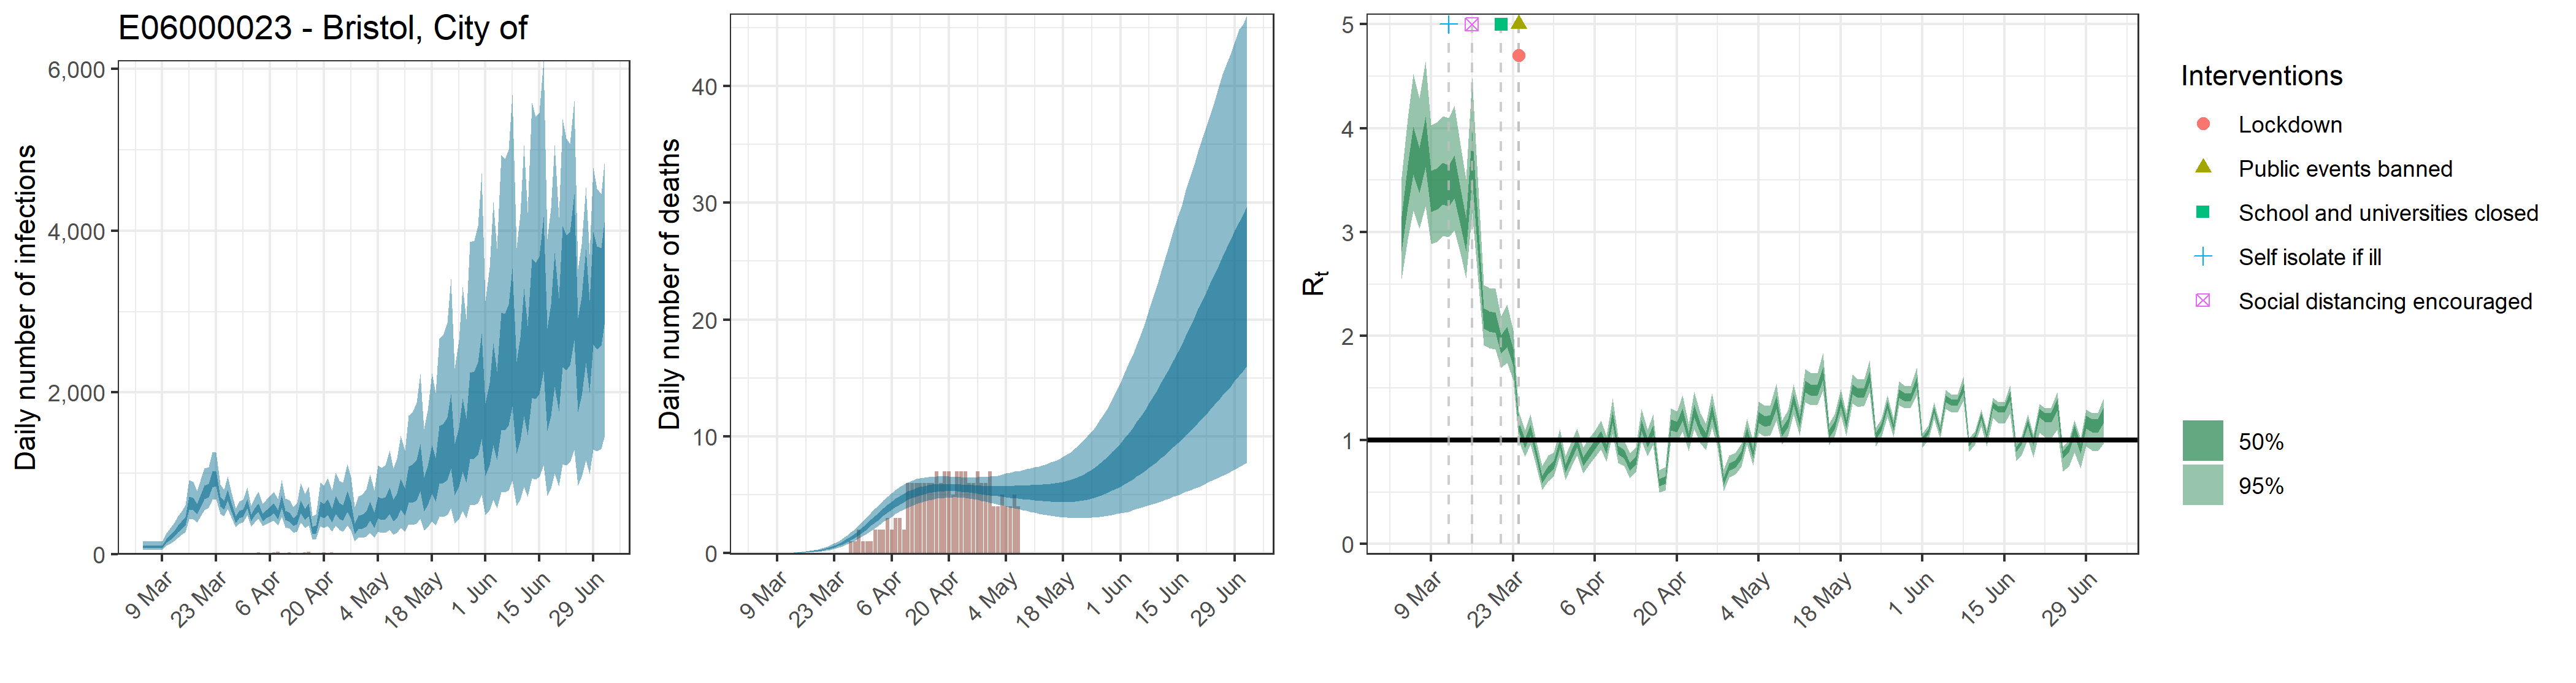

Data behind this chart, as committed beside it:
, date, country, reported_cases, predicted_cases, cases_min, cases_max, cases_min2, cases_max2, reported_deaths, estimated_deaths, deaths_min, deaths_max, deaths_min2, deaths_max2, rt, rt_min, rt_max, rt_min2, rt_max2
1, 2020-03-04, E06000023 - Bristol, City of, 0, 94.69, 51.28, 158.4, 75.87, 109.4, 0, 9.46941857977936e-14, 5.12833249287309e-14, 1.58443270448108e-13, 7.58733688938981e-14, 1.09424542834876e-13, 2.99, 2.55, 3.531, 2.817, 3.155
2, 2020-03-05, E06000023 - Bristol, City of, 0, 94.69, 51.28, 158.4, 75.87, 109.4, 0, 2.90707968772048e-06, 1.58310308412299e-06, 4.63044021138113e-06, 2.35905485859295e-06, 3.36935187835258e-06, 3.45, 2.93, 4.092, 3.245, 3.646
3, 2020-03-06, E06000023 - Bristol, City of, 1, 94.69, 51.28, 158.4, 75.87, 109.4, 0, 3.00398234397783e-05, 1.63587318692709e-05, 4.78478821842717e-05, 2.43769002054605e-05, 3.481663607631e-05, 3.791, 3.207, 4.526, 3.556, 4.013
4, 2020-03-07, E06000023 - Bristol, City of, 1, 94.69, 51.28, 158.4, 75.87, 109.4, 0, 0.0001948, 0.0001061, 0.0003102, 0.0001581, 0.0002257, 3.601, 3.037, 4.285, 3.378, 3.809
5, 2020-03-08, E06000023 - Bristol, City of, 0, 94.69, 51.28, 158.4, 75.87, 109.4, 0, 0.0007849, 0.0004274, 0.00125, 0.0006369, 0.0009097, 3.878, 3.246, 4.641, 3.626, 4.109
6, 2020-03-09, E06000023 - Bristol, City of, 0, 94.69, 51.28, 158.4, 75.87, 109.4, 0, 0.002248, 0.001224, 0.003581, 0.001824, 0.002606, 3.399, 2.889, 4.025, 3.198, 3.588
7, 2020-03-10, E06000023 - Bristol, City of, 1, 169.6, 105.2, 258.3, 141.4, 192.2, 0, 0.005272, 0.002871, 0.008397, 0.004278, 0.00611, 3.423, 2.905, 4.06, 3.217, 3.617
8, 2020-03-11, E06000023 - Bristol, City of, 0, 207.8, 130, 316.6, 173.7, 234.5, 0, 0.01045, 0.00569, 0.01664, 0.008477, 0.01211, 3.471, 2.962, 4.118, 3.266, 3.668
9, 2020-03-12, E06000023 - Bristol, City of, 1, 252, 160.9, 379.8, 212.5, 283.7, 0, 0.01846, 0.01006, 0.02939, 0.01498, 0.02139, 3.449, 2.954, 4.095, 3.248, 3.642
10, 2020-03-13, E06000023 - Bristol, City of, 3, 319.1, 207, 474.5, 271, 358.7, 0, 0.03025, 0.01651, 0.04815, 0.02456, 0.03505, 3.537, 3.02, 4.214, 3.324, 3.736
11, 2020-03-14, E06000023 - Bristol, City of, 2, 363.6, 240.4, 534, 310.2, 407, 0, 0.04624, 0.02536, 0.07347, 0.0376, 0.05355, 3.247, 2.794, 3.837, 3.064, 3.422
12, 2020-03-15, E06000023 - Bristol, City of, 1, 414, 275.6, 604.7, 354.2, 464.6, 0, 0.06741, 0.03725, 0.1068, 0.05495, 0.07802, 2.978, 2.557, 3.507, 2.815, 3.137
13, 2020-03-16, E06000023 - Bristol, City of, 0, 639.2, 431.2, 920.9, 551.4, 714.9, 0, 0.09498, 0.05312, 0.1497, 0.07765, 0.1096, 3.751, 3.184, 4.479, 3.514, 3.955
14, 2020-03-17, E06000023 - Bristol, City of, 4, 627.8, 432.1, 893, 546, 698.5, 0, 0.1295, 0.07352, 0.2026, 0.1062, 0.1494, 3.003, 2.588, 3.534, 2.83, 3.154
15, 2020-03-18, E06000023 - Bristol, City of, 7, 562.1, 395.6, 785.5, 492.1, 623.3, 0, 0.1729, 0.09979, 0.2679, 0.1424, 0.1989, 2.176, 1.915, 2.49, 2.073, 2.267
16, 2020-03-19, E06000023 - Bristol, City of, 2, 668.6, 473.1, 924.7, 587.2, 736.8, 0, 0.2268, 0.1332, 0.3463, 0.1882, 0.2605, 2.148, 1.886, 2.465, 2.041, 2.238
17, 2020-03-20, E06000023 - Bristol, City of, 4, 773.7, 549.2, 1060, 681, 850.7, 0, 0.2927, 0.176, 0.4401, 0.2443, 0.3356, 2.135, 1.87, 2.456, 2.029, 2.225
18, 2020-03-21, E06000023 - Bristol, City of, 8, 796.5, 575.5, 1079, 705.5, 872.8, 0, 0.3733, 0.2299, 0.555, 0.3133, 0.425, 1.924, 1.693, 2.193, 1.834, 2.006
19, 2020-03-22, E06000023 - Bristol, City of, 5, 935, 676.7, 1269, 831.1, 1024, 0, 0.4713, 0.2974, 0.6926, 0.3981, 0.5338, 2, 1.742, 2.302, 1.898, 2.093
20, 2020-03-23, E06000023 - Bristol, City of, 9, 940.7, 685.2, 1260, 839.4, 1029, 0, 0.588, 0.3767, 0.8501, 0.4993, 0.6646, 1.798, 1.58, 2.056, 1.711, 1.878
21, 2020-03-24, E06000023 - Bristol, City of, 4, 656.9, 498.9, 862.5, 591.9, 712, 0, 0.7256, 0.475, 1.037, 0.621, 0.8181, 1.13, 0.9919, 1.274, 1.081, 1.178
22, 2020-03-25, E06000023 - Bristol, City of, 12, 612.1, 469.2, 798, 553.2, 663.5, 0, 0.8861, 0.5937, 1.254, 0.7643, 0.9966, 0.9642, 0.8389, 1.094, 0.9202, 1.008
23, 2020-03-26, E06000023 - Bristol, City of, 14, 734.7, 560.3, 964.8, 665.9, 796.6, 0, 1.07, 0.7291, 1.501, 0.9295, 1.198, 1.096, 0.9571, 1.244, 1.047, 1.145
24, 2020-03-27, E06000023 - Bristol, City of, 14, 589.6, 454.2, 766.9, 534.4, 637.9, 1, 1.278, 0.881, 1.775, 1.115, 1.426, 0.856, 0.7375, 0.9807, 0.8143, 0.8959
25, 2020-03-28, E06000023 - Bristol, City of, 10, 434.4, 332.2, 569.7, 390.5, 472.3, 1, 1.511, 1.053, 2.074, 1.326, 1.681, 0.6233, 0.5187, 0.7523, 0.5835, 0.6587
26, 2020-03-29, E06000023 - Bristol, City of, 12, 496.7, 381.7, 652.3, 449.2, 537.9, 2, 1.765, 1.248, 2.4, 1.556, 1.959, 0.7168, 0.6045, 0.8494, 0.675, 0.7538
27, 2020-03-30, E06000023 - Bristol, City of, 17, 514.3, 392.6, 675.3, 465.7, 556.2, 1, 2.039, 1.465, 2.739, 1.806, 2.248, 0.7615, 0.6499, 0.8811, 0.7211, 0.7996
28, 2020-03-31, E06000023 - Bristol, City of, 18, 632.3, 484.7, 829.1, 571.4, 683.8, 1, 2.329, 1.696, 3.106, 2.074, 2.56, 0.9699, 0.8433, 1.104, 0.9247, 1.014
29, 2020-04-01, E06000023 - Bristol, City of, 17, 457.4, 346, 602, 411.7, 495.9, 1, 2.628, 1.929, 3.467, 2.353, 2.88, 0.7266, 0.6168, 0.8459, 0.6871, 0.7643
30, 2020-04-02, E06000023 - Bristol, City of, 15, 527, 399.1, 699.4, 475.4, 572.1, 2, 2.932, 2.187, 3.83, 2.639, 3.2, 0.8611, 0.7429, 0.9878, 0.8186, 0.9021
31, 2020-04-03, E06000023 - Bristol, City of, 20, 581.4, 437.7, 774.5, 523.4, 632.8, 2, 3.236, 2.43, 4.182, 2.924, 3.522, 0.9779, 0.8507, 1.113, 0.9325, 1.022
32, 2020-04-04, E06000023 - Bristol, City of, 10, 461.2, 347, 619.4, 414.1, 503.8, 2, 3.532, 2.671, 4.522, 3.198, 3.839, 0.7949, 0.6821, 0.9257, 0.7524, 0.8342
33, 2020-04-05, E06000023 - Bristol, City of, 14, 501.2, 374, 678.7, 449.4, 547.5, 3, 3.815, 2.914, 4.85, 3.466, 4.142, 0.8805, 0.7602, 1.02, 0.8364, 0.9218
34, 2020-04-06, E06000023 - Bristol, City of, 13, 533.4, 391.9, 723.6, 474.2, 583.9, 2, 4.083, 3.136, 5.164, 3.722, 4.424, 0.956, 0.8311, 1.089, 0.9117, 0.9993
35, 2020-04-07, E06000023 - Bristol, City of, 21, 571.3, 415.1, 777.9, 505.5, 626.9, 3, 4.331, 3.357, 5.446, 3.967, 4.679, 1.043, 0.9088, 1.188, 0.9948, 1.09
36, 2020-04-08, E06000023 - Bristol, City of, 28, 494.4, 354.8, 686.1, 436.5, 544, 3, 4.555, 3.563, 5.697, 4.188, 4.908, 0.9128, 0.7921, 1.042, 0.8699, 0.955
37, 2020-04-09, E06000023 - Bristol, City of, 17, 657.8, 462.4, 915.8, 577.7, 725.9, 2, 4.757, 3.759, 5.9, 4.385, 5.117, 1.222, 1.056, 1.401, 1.163, 1.277
38, 2020-04-10, E06000023 - Bristol, City of, 18, 486.4, 335.2, 691.1, 425, 539.4, 6, 4.935, 3.921, 6.076, 4.561, 5.292, 0.9042, 0.7806, 1.035, 0.8607, 0.9465
39, 2020-04-11, E06000023 - Bristol, City of, 26, 466.9, 320, 669.5, 405.5, 517.6, 6, 5.088, 4.073, 6.225, 4.716, 5.437, 0.8627, 0.7487, 0.9925, 0.8207, 0.9019
40, 2020-04-12, E06000023 - Bristol, City of, 14, 402.5, 268.7, 584.9, 346.1, 447.8, 6, 5.218, 4.209, 6.344, 4.852, 5.566, 0.7434, 0.6321, 0.8734, 0.7022, 0.7807
41, 2020-04-13, E06000023 - Bristol, City of, 16, 432.2, 285.3, 635.3, 371.5, 484.8, 6, 5.326, 4.339, 6.422, 4.967, 5.671, 0.806, 0.6928, 0.9286, 0.765, 0.8451
42, 2020-04-14, E06000023 - Bristol, City of, 17, 598.2, 394, 879, 512, 671.7, 6, 5.415, 4.441, 6.473, 5.063, 5.752, 1.139, 0.9913, 1.298, 1.087, 1.191
43, 2020-04-15, E06000023 - Bristol, City of, 22, 500.1, 324.7, 748.1, 426.2, 562.6, 6, 5.484, 4.52, 6.522, 5.135, 5.822, 0.9708, 0.8464, 1.102, 0.9271, 1.014
44, 2020-04-16, E06000023 - Bristol, City of, 28, 559.3, 357.7, 838.1, 473.6, 632.4, 6, 5.537, 4.601, 6.538, 5.197, 5.871, 1.094, 0.9509, 1.247, 1.044, 1.142
45, 2020-04-17, E06000023 - Bristol, City of, 14, 303.8, 183.9, 471.7, 252.3, 344.9, 7, 5.575, 4.667, 6.556, 5.25, 5.902, 0.594, 0.4944, 0.7121, 0.5584, 0.6276
46, 2020-04-18, E06000023 - Bristol, City of, 13, 315.4, 188.1, 493.3, 261.4, 358, 6, 5.601, 4.712, 6.579, 5.285, 5.917, 0.6187, 0.5176, 0.7398, 0.5811, 0.6527
47, 2020-04-19, E06000023 - Bristol, City of, 12, 570.7, 348, 887.2, 474.2, 651.6, 7, 5.614, 4.753, 6.574, 5.299, 5.921, 1.147, 1.001, 1.304, 1.095, 1.198
48, 2020-04-20, E06000023 - Bristol, City of, 21, 543.2, 326.6, 847.6, 447.8, 623.6, 7, 5.617, 4.764, 6.564, 5.304, 5.925, 1.123, 0.9793, 1.276, 1.074, 1.173
49, 2020-04-21, E06000023 - Bristol, City of, 14, 596.2, 352.4, 938.9, 489.5, 686.6, 5, 5.614, 4.768, 6.543, 5.308, 5.919, 1.248, 1.079, 1.427, 1.188, 1.305
50, 2020-04-22, E06000023 - Bristol, City of, 21, 490.4, 283.6, 790.8, 397.7, 564.6, 7, 5.603, 4.77, 6.519, 5.3, 5.913, 1.021, 0.8947, 1.153, 0.9762, 1.064
51, 2020-04-23, E06000023 - Bristol, City of, 15, 624.8, 354.7, 1008, 504.8, 722.5, 7, 5.583, 4.755, 6.506, 5.269, 5.889, 1.28, 1.106, 1.467, 1.217, 1.34
52, 2020-04-24, E06000023 - Bristol, City of, 16, 552.7, 308, 913.1, 441.2, 641.1, 7, 5.559, 4.724, 6.497, 5.238, 5.87, 1.111, 0.9699, 1.261, 1.062, 1.159
53, 2020-04-25, E06000023 - Bristol, City of, 5, 523.2, 284.9, 885.2, 417.6, 605.8, 6, 5.53, 4.685, 6.488, 5.202, 5.845, 1.027, 0.9016, 1.158, 0.9827, 1.069
54, 2020-04-26, E06000023 - Bristol, City of, 4, 667.2, 356.9, 1118, 527.5, 779.1, 6, 5.496, 4.631, 6.499, 5.159, 5.826, 1.283, 1.123, 1.449, 1.225, 1.339
55, 2020-04-27, E06000023 - Bristol, City of, 10, 559.7, 295.2, 956.7, 437.3, 655.2, 7, 5.462, 4.564, 6.502, 5.111, 5.801, 1.054, 0.9282, 1.185, 1.01, 1.098
56, 2020-04-28, E06000023 - Bristol, City of, 12, 328.8, 163.6, 582, 254.6, 383.4, 6, 5.43, 4.495, 6.523, 5.066, 5.78, 0.6042, 0.5076, 0.7176, 0.5688, 0.6363
57, 2020-04-29, E06000023 - Bristol, City of, 8, 407.2, 203.4, 717.8, 313.2, 478.6, 6, 5.398, 4.418, 6.541, 5.012, 5.763, 0.7408, 0.6389, 0.8501, 0.7039, 0.7765
58, 2020-04-30, E06000023 - Bristol, City of, 6, 417.4, 205.1, 742, 318.8, 492.4, 7, 5.367, 4.346, 6.555, 4.961, 5.757, 0.7692, 0.6669, 0.8778, 0.7323, 0.8052
59, 2020-05-01, E06000023 - Bristol, City of, 13, 450.9, 218.2, 803.7, 342.3, 531.8, 4, 5.346, 4.27, 6.6, 4.919, 5.751, 0.8529, 0.7438, 0.9639, 0.8158, 0.8904
60, 2020-05-02, E06000023 - Bristol, City of, 2, 553.8, 266.5, 987.7, 420.8, 655.7, 4, 5.325, 4.183, 6.651, 4.876, 5.747, 1.081, 0.9553, 1.208, 1.037, 1.122
... 61 more rows
